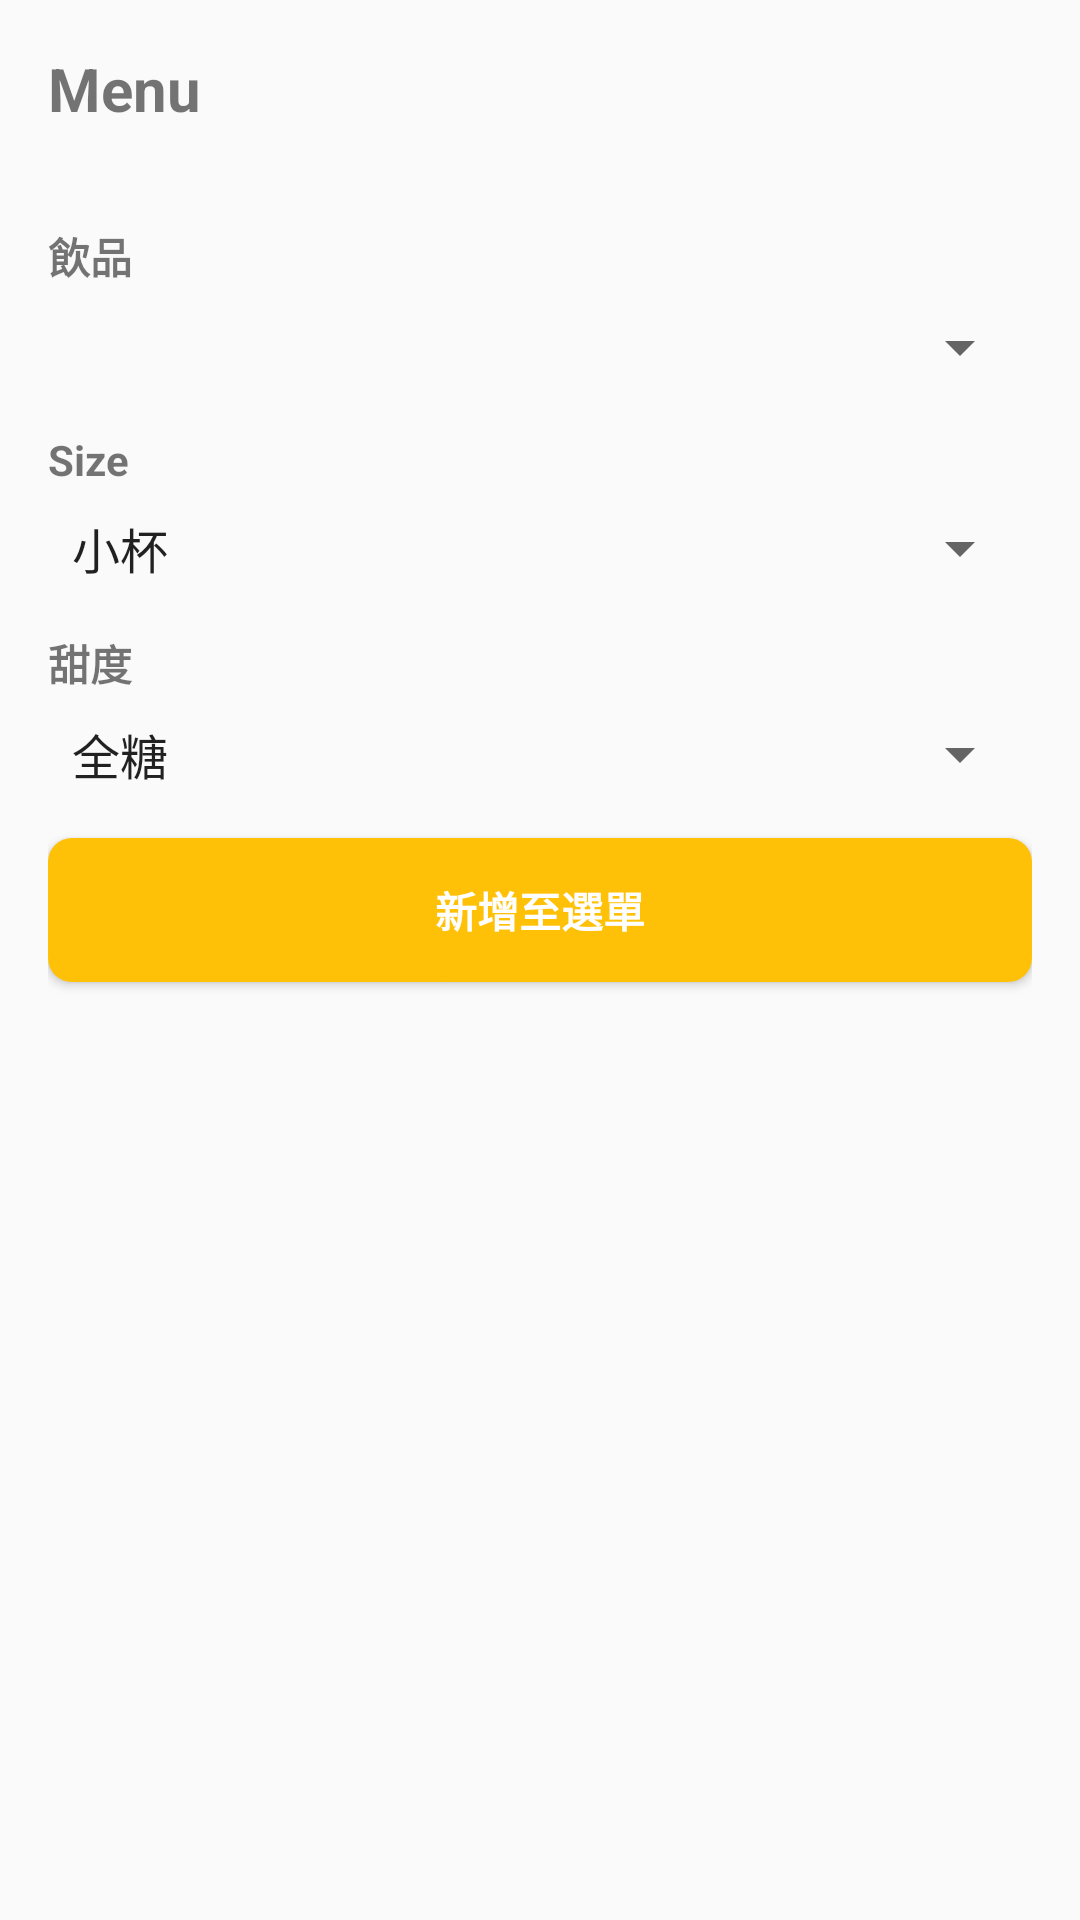

Here is an Android app screen rendered from its layout file. Give the layout XML and the strings, colors and styles it references.
<!-- AndroidManifest.xml: application theme Theme.TestDatabase -->
<!-- res/layout/activity_order.xml -->
<LinearLayout xmlns:android="http://schemas.android.com/apk/res/android"
    android:layout_width="match_parent"
    android:layout_height="match_parent"
    android:orientation="vertical"
    android:padding="16dp">

    <TextView
        android:layout_width="match_parent"
        android:layout_height="wrap_content"
        android:text="Menu"
        android:textSize="20sp"
        android:textStyle="bold"
        android:layout_marginBottom="16dp" />

    <TextView
        android:layout_width="match_parent"
        android:layout_height="wrap_content"
        android:text="飲品"
        android:textStyle="bold"
        android:layout_marginTop="16dp"
        android:layout_marginBottom="8dp" />

    <Spinner
        android:id="@+id/spinnerMenu"
        android:layout_width="match_parent"
        android:layout_height="wrap_content"
        android:entries="@array/menu_options" />

    <TextView
        android:layout_width="match_parent"
        android:layout_height="wrap_content"
        android:text="Size"
        android:textStyle="bold"
        android:layout_marginTop="16dp"
        android:layout_marginBottom="8dp" />

    <Spinner
        android:id="@+id/spinnerSize"
        android:layout_width="match_parent"
        android:layout_height="wrap_content"
        android:entries="@array/size_options" />

    <TextView
        android:layout_width="match_parent"
        android:layout_height="wrap_content"
        android:text="甜度"
        android:textStyle="bold"
        android:layout_marginTop="16dp"
        android:layout_marginBottom="8dp" />

    <Spinner
        android:id="@+id/spinnerSweetness"
        android:layout_width="match_parent"
        android:layout_height="wrap_content"
        android:entries="@array/sweetness_options"
        />

    <Button
        android:id="@+id/buttonPlaceOrder"
        android:layout_width="match_parent"
        android:layout_height="wrap_content"
        android:text="新增至選單"
        android:background="@drawable/button_background"
        android:textColor="#FFFFFF"
        android:textStyle="bold"
        android:layout_marginTop="16dp" />

    <androidx.recyclerview.widget.RecyclerView
        android:id="@+id/recyclerViewOrderList"
        android:layout_width="match_parent"
        android:layout_height="278dp"
        android:layout_marginTop="16dp" />


    <Button
        android:id="@+id/buttonSend"
        android:layout_width="100dp"
        android:layout_height="wrap_content"
        android:layout_gravity="right"
        android:layout_marginTop="16dp"
        android:background="@drawable/button_background"
        android:text="送出訂單"
        android:textColor="#FFFFFF"
        android:textStyle="bold" />
</LinearLayout>
<!-- resources referenced by this layout -->
<resources>
  <string-array name="size_options">
          <item>小杯</item>
          <item>中杯(+$5)</item>
          <item>大杯(+$10)</item>
      </string-array>
  <string-array name="sweetness_options">
          <item>全糖</item>
          <item>少糖</item>
          <item>半糖</item>
          <item>微糖</item>
          <item>無糖</item>
      </string-array>
  <!-- drawable button_background (drawable) -->
  <selector xmlns:android="http://schemas.android.com/apk/res/android">
      <item android:state_pressed="true">
          <shape>
              <solid android:color="#FF4081" /> 
              <corners android:radius="8dp" /> 
          </shape>
      </item>
      <item>
          <shape>
              <solid android:color="#FFC107" /> 
              <corners android:radius="8dp" /> 
          </shape>
      </item>
  </selector>
  <style name="Theme.TestDatabase" parent="Theme.MaterialComponents.DayNight.DarkActionBar.Bridge">
          
          <item name="colorPrimary">@color/purple_500</item>
          <item name="colorPrimaryVariant">@color/purple_700</item>
          <item name="colorOnPrimary">@color/white</item>
          
          <item name="colorSecondary">@color/teal_200</item>
          <item name="colorSecondaryVariant">@color/teal_700</item>
          <item name="colorOnSecondary">@color/black</item>
          
          <item name="android:statusBarColor">?attr/colorPrimaryVariant</item>
          
      </style>
  <!-- not gathered from this repository: default colours our renderer supplied (Android Studio template values) -->
  <color name="purple_500">#FF6200EE</color>
  <color name="purple_700">#FF3700B3</color>
  <color name="teal_200">#FF03DAC5</color>
  <color name="teal_700">#FF018786</color>
  <color name="black">#FF000000</color>
  <color name="white">#FFFFFFFF</color>
</resources>
